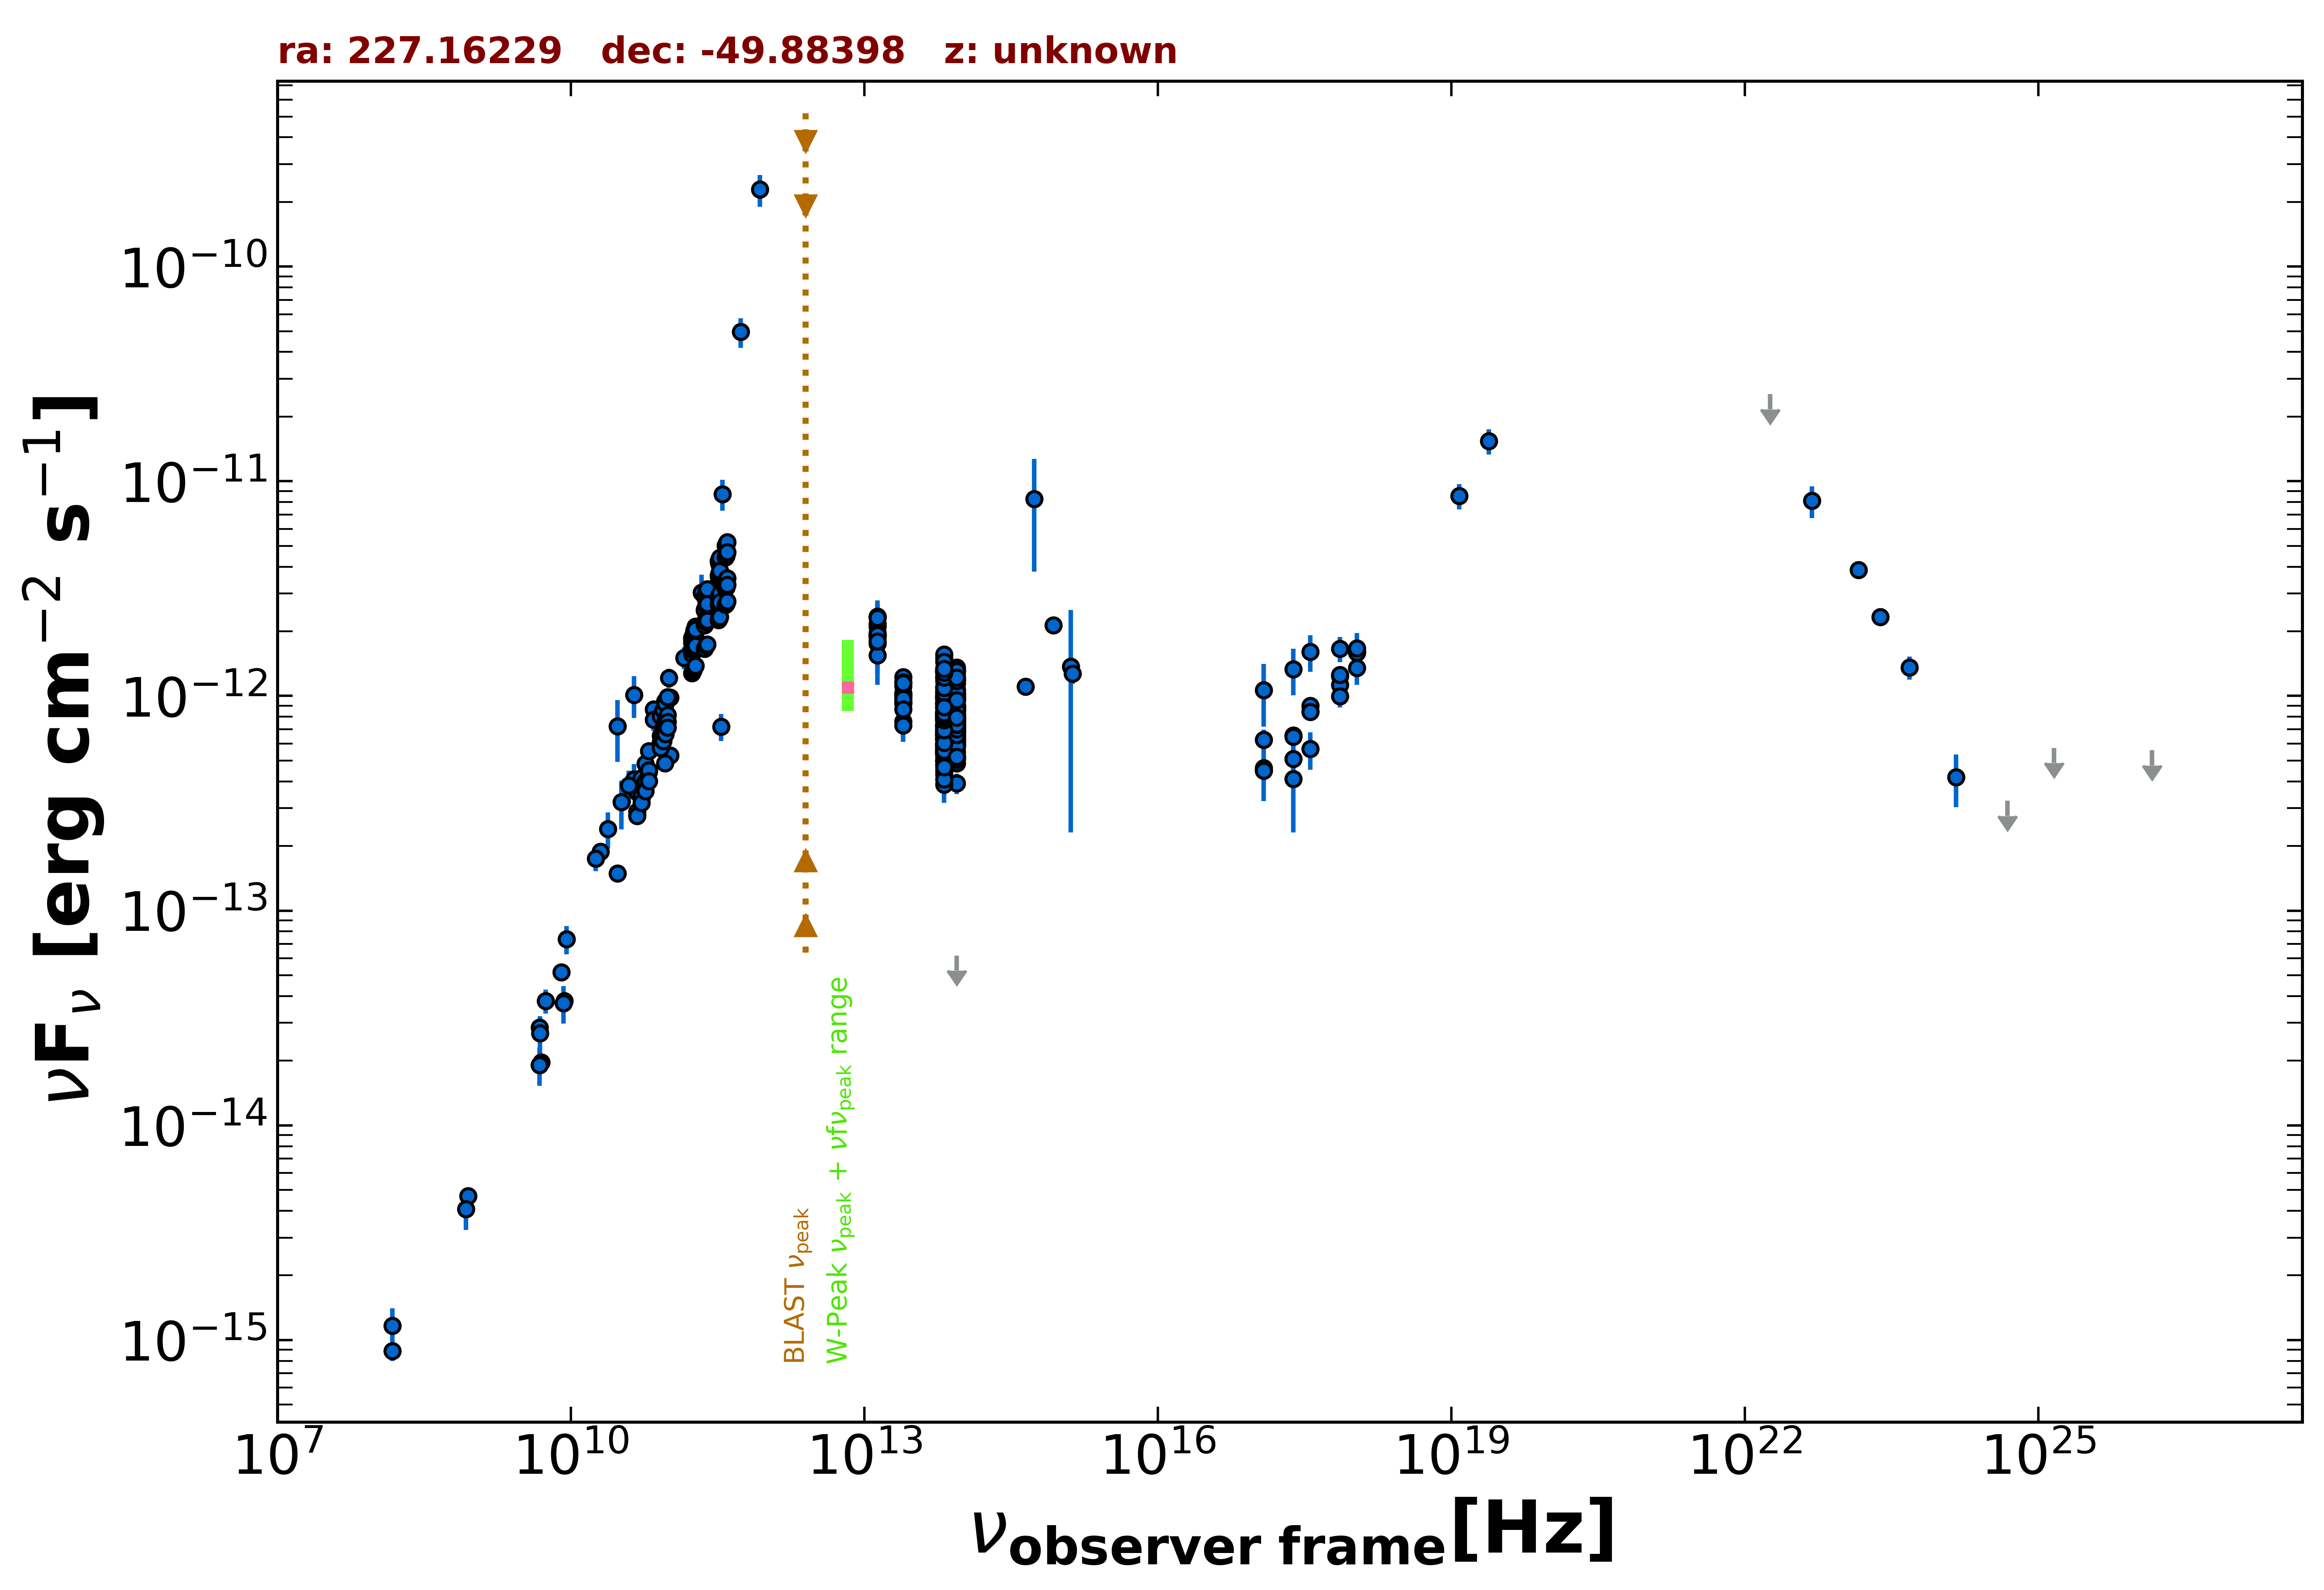

Source data for this figure (header and first rows):
freq., flux, err_flux, MJD_start, MJD_end, flag, catalog, reference
8.870e+08, 4.679e-15, 3.320e-16, 55000, 55000, , RACS, Hale et al. 2021  PASA  38  e058
2.418e+17, 4.100e-13, 1.791e-13, 55000, 55000, , RASS, Boller et al. 2016  A&A  103  1
2.418e+17, 6.549e-13, 5.140e-14, 55367, 58150, , 1OUSX, Giommi et al. in preparation
1.209e+17, 4.617e-13, 4.980e-14, 55367, 58150, , 1OUSX, Giommi et al. in preparation
3.627e+17, 8.481e-13, 5.300e-14, 55367, 58150, , 1OUSX, Giommi et al. in preparation
7.253e+17, 1.235e-12, 4.700e-14, 55367, 58150, , 1OUSX, Giommi et al. in preparation
1.088e+18, 1.620e-12, 9.100e-14, 55367, 58150, , 1OUSX, Giommi et al. in preparation
7.253e+17, 1.124e-12, 4.400e-14, 55000, 55000, , 2SXPS, Evans et al. 2020  ApJS  247  54
1.209e+17, 6.254e-13, 7.010e-14, 55000, 55000, , 2SXPS, Evans et al. 2020  ApJS  247  54
3.627e+17, 8.982e-13, 5.565e-14, 55000, 55000, , 2SXPS, Evans et al. 2020  ApJS  247  54
1.088e+18, 1.607e-12, 9.150e-14, 55000, 55000, , 2SXPS, Evans et al. 2020  ApJS  247  54
1.500e+08, 8.880e-16, 8.910e-17, 55000, 55000, , TGSS150, Intema et al. 2017  A&A  598  A781
5.000e+09, 1.970e-14, 9.500e-16, 55000, 55000, , AT20G, Murphy et al. 2010  MNRAS  402  2403
8.000e+09, 5.168e-14, 2.320e-15, 55000, 55000, , AT20G, Murphy et al. 2010  MNRAS  402  2403
2.000e+10, 1.880e-13, 9.400e-15, 55000, 55000, , AT20G, Murphy et al. 2010  MNRAS  402  2403
4.800e+09, 1.915e-14, 4.300e-16, 55000, 55000, , ATPMN, McConnell et al. 2012  MNRAS  422  1527
8.600e+09, 3.801e-14, 1.890e-15, 55000, 55000, , ATPMN, McConnell et al. 2012  MNRAS  422  1527
4.800e+09, 2.856e-14, 1.540e-15, 55000, 55000, , PMN, Griffith et al. 1993-1996  VizieR  VIII/…
3.433e+11, 7.208e-13, 1.030e-13, 55850, 55850, , ALMA, Bonato et al. 2019  MNRAS  485  1188
1.035e+11, 9.832e-13, 2.075e-14, 56656, 56656, , ALMA, Bonato et al. 2019  MNRAS  485  1188
9.146e+10, 9.420e-13, 1.830e-14, 56656, 56656, , ALMA, Bonato et al. 2019  MNRAS  485  1188
1.035e+11, 5.278e-13, 3.105e-14, 57449, 57449, , ALMA, Bonato et al. 2019  MNRAS  485  1188
9.150e+10, 4.849e-13, 2.745e-14, 57449, 57449, , ALMA, Bonato et al. 2019  MNRAS  485  1188
3.000e+10, 1.490e-13, 6.300e-15, 55000, 55000, , PCCS2, 30 GHz The Planck Collaboration 2018  A&…
4.400e+10, 4.090e-13, 7.355e-14, 55000, 55000, , PCCS2, 44 GHz The Planck Collaboration 2018  A&…
7.000e+10, 8.656e-13, 7.970e-14, 55000, 55000, , PCCS2, 70 GHz The Planck Collaboration 2018  A&…
3.000e+10, 7.240e-13, 2.308e-13, 55000, 55000, , PCNT, The Planck Collaboration 2018  A&A  619 …
4.400e+10, 1.013e-12, 2.241e-13, 55000, 55000, , PCNT, The Planck Collaboration 2018  A&A  619 …
7.000e+10, 7.765e-13, 9.065e-14, 55000, 55000, , PCNT, The Planck Collaboration 2018  A&A  619 …
1.000e+11, 1.214e-12, 1.240e-13, 55000, 55000, , PCNT, The Planck Collaboration 2018  A&A  619 …
1.430e+11, 1.508e-12, 1.735e-13, 55000, 55000, , PCNT, The Planck Collaboration 2018  A&A  619 …
2.170e+11, 3.027e-12, 6.420e-13, 55000, 55000, , PCNT, The Planck Collaboration 2018  A&A  619 …
3.530e+11, 8.724e-12, 1.448e-12, 55000, 55000, , PCNT, The Planck Collaboration 2018  A&A  619 …
5.450e+11, 4.973e-11, 7.825e-12, 55000, 55000, , PCNT, The Planck Collaboration 2018  A&A  619 …
8.570e+11, 2.283e-10, 3.840e-11, 55000, 55000, , PCNT, The Planck Collaboration 2018  A&A  619 …
8.817e+13, 5.859e-13, 3.150e-15, 55000, 55000, , UNWISE, Schlafly et al. 2019  ApJS  240  30
6.517e+13, 7.340e-13, 4.450e-15, 55000, 55000, , UNWISE, Schlafly et al. 2019  ApJS  240  30
8.817e+13, 1.027e-12, 2.550e-14, 55000, 55000, , WISE, Wright et al. 2010  AJ  140  1868
6.517e+13, 1.056e-12, 2.800e-14, 55000, 55000, , WISE, Wright et al. 2010  AJ  140  1868
2.498e+13, 9.943e-13, 5.130e-14, 55000, 55000, , WISE, Wright et al. 2010  AJ  140  1868
1.363e+13, 1.907e-12, 1.405e-13, 55000, 55000, , WISE, Wright et al. 2010  AJ  140  1868
8.817e+13, 1.001e-12, 3.710e-14, 57248, 57248, , NEOWISE, Mainzer et al. 2014  ApJ  792  30
6.517e+13, 9.201e-13, 4.410e-14, 57248, 57248, , NEOWISE, Mainzer et al. 2014  ApJ  792  30
8.817e+13, 9.937e-13, 3.660e-14, 57248, 57248, , NEOWISE, Mainzer et al. 2014  ApJ  792  30
6.517e+13, 9.304e-13, 4.885e-14, 57248, 57248, , NEOWISE, Mainzer et al. 2014  ApJ  792  30
8.817e+13, 9.810e-13, 4.135e-14, 57248, 57248, , NEOWISE, Mainzer et al. 2014  ApJ  792  30
6.517e+13, 9.769e-13, 4.595e-14, 57248, 57248, , NEOWISE, Mainzer et al. 2014  ApJ  792  30
8.817e+13, 8.450e-13, 3.425e-14, 57248, 57248, , NEOWISE, Mainzer et al. 2014  ApJ  792  30
6.517e+13, 9.151e-13, 4.550e-14, 57248, 57248, , NEOWISE, Mainzer et al. 2014  ApJ  792  30
8.817e+13, 8.583e-13, 3.400e-14, 57247, 57247, , NEOWISE, Mainzer et al. 2014  ApJ  792  30
6.517e+13, 8.747e-13, 5.235e-14, 57247, 57247, , NEOWISE, Mainzer et al. 2014  ApJ  792  30
8.817e+13, 9.046e-13, 4.165e-14, 57248, 57248, , NEOWISE, Mainzer et al. 2014  ApJ  792  30
6.517e+13, 9.269e-13, 5.380e-14, 57248, 57248, , NEOWISE, Mainzer et al. 2014  ApJ  792  30
8.817e+13, 8.583e-13, 3.875e-14, 57248, 57248, , NEOWISE, Mainzer et al. 2014  ApJ  792  30
6.517e+13, 8.508e-13, 4.630e-14, 57248, 57248, , NEOWISE, Mainzer et al. 2014  ApJ  792  30
8.817e+13, 7.219e-13, 3.795e-14, 57248, 57248, , NEOWISE, Mainzer et al. 2014  ApJ  792  30
6.517e+13, 8.516e-13, 6.125e-14, 57248, 57248, , NEOWISE, Mainzer et al. 2014  ApJ  792  30
8.817e+13, 7.100e-13, 3.275e-14, 57248, 57248, , NEOWISE, Mainzer et al. 2014  ApJ  792  30
6.517e+13, 7.955e-13, 4.545e-14, 57248, 57248, , NEOWISE, Mainzer et al. 2014  ApJ  792  30
8.817e+13, 8.055e-13, 3.785e-14, 57247, 57247, , NEOWISE, Mainzer et al. 2014  ApJ  792  30
... 483 more rows
